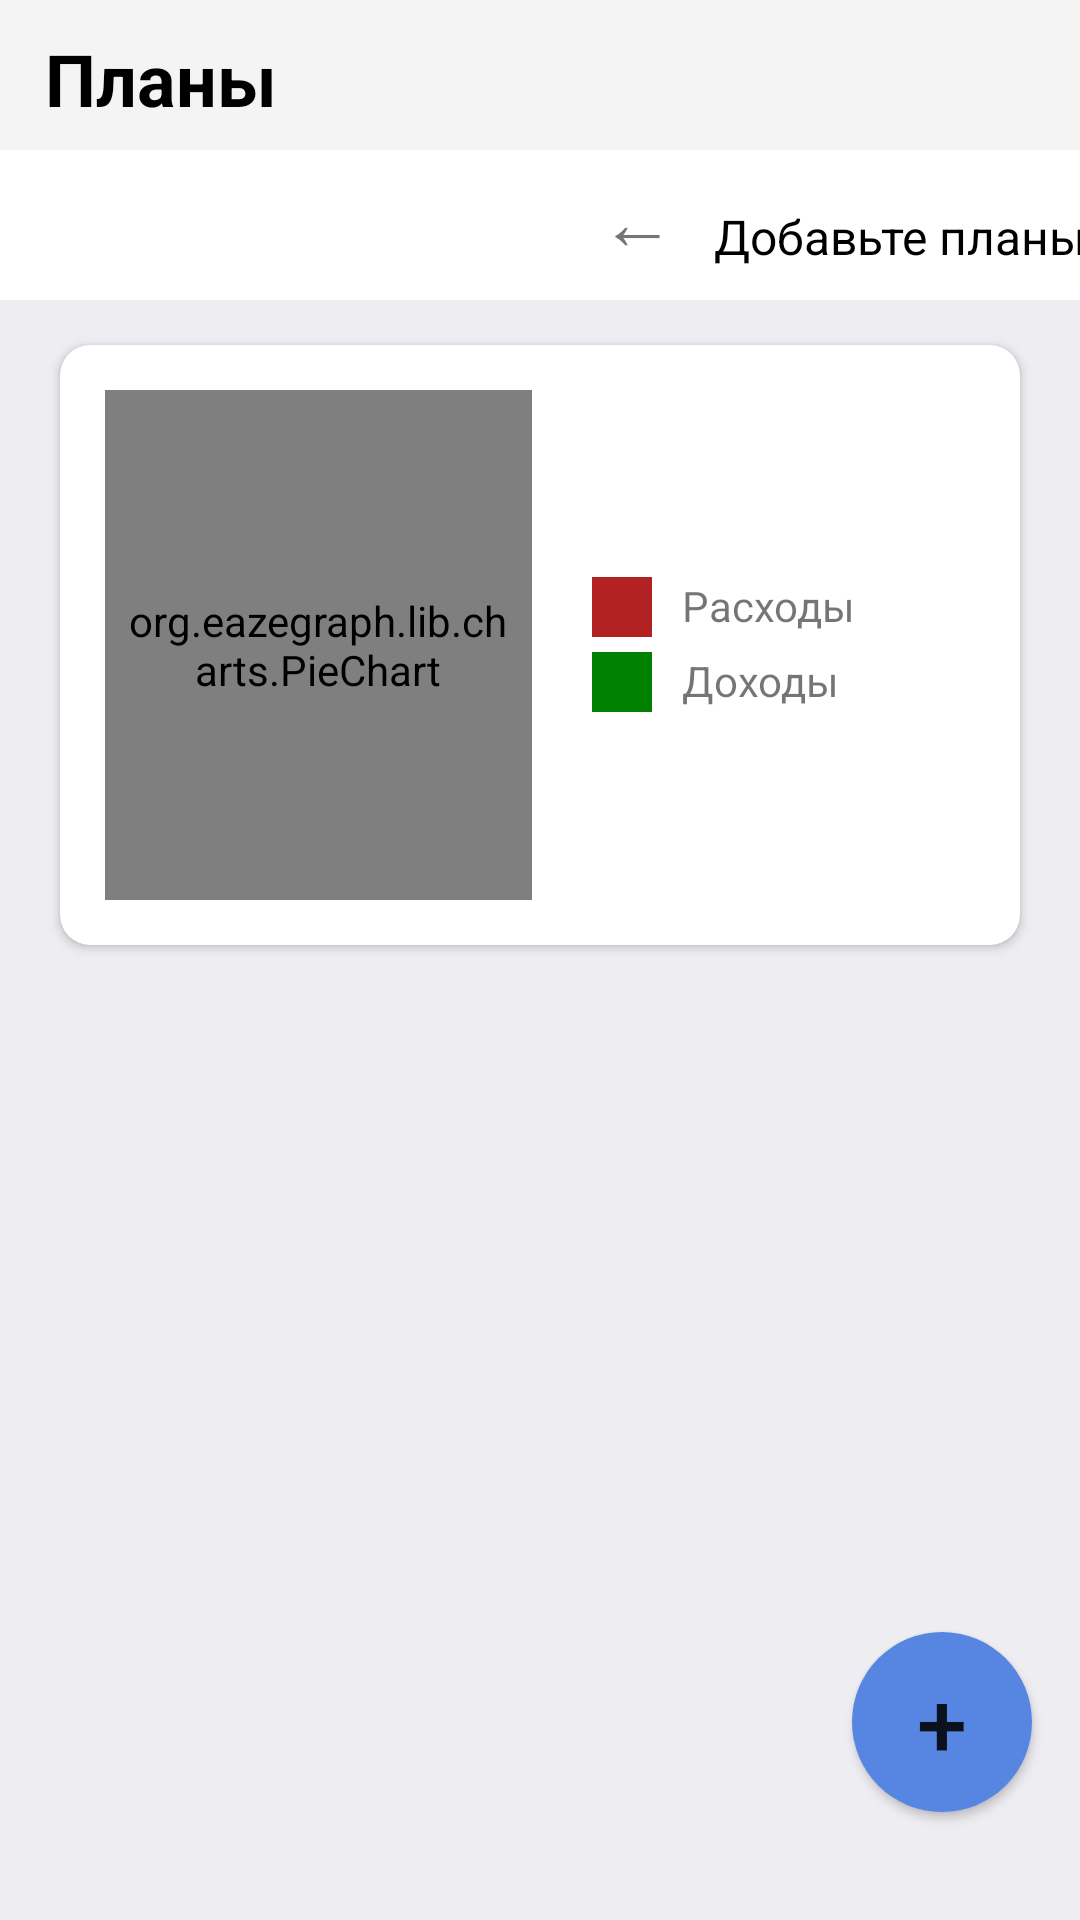

Here is an Android app screen rendered from its layout file. Give the layout XML and the strings, colors and styles it references.
<!-- AndroidManifest.xml: application theme Theme.Test -->
<!-- res/layout/fragment_plan.xml -->
<?xml version="1.0" encoding="utf-8"?>
<FrameLayout xmlns:android="http://schemas.android.com/apk/res/android"
    xmlns:app="http://schemas.android.com/apk/res-auto"
    xmlns:tools="http://schemas.android.com/tools"
    android:layout_width="match_parent"
    android:layout_height="match_parent"
    tools:context=".Fragments.Plan.PlanFragment">

    <androidx.constraintlayout.widget.ConstraintLayout
        android:layout_width="match_parent"
        android:layout_height="match_parent"
        tools:context=".PlanActivity">

            <LinearLayout
                android:id="@+id/linearLayout2"
                android:layout_width="410dp"
                android:layout_height="wrap_content"
                android:background="#F4F4F4"
                android:orientation="vertical"
                app:layout_constraintStart_toStartOf="parent"
                app:layout_constraintTop_toTopOf="parent">

                <LinearLayout
                    android:layout_width="410dp"
                    android:layout_height="50dp"
                    android:orientation="horizontal">

                    <TextView
                        android:layout_width="wrap_content"
                        android:layout_height="wrap_content"
                        android:layout_marginStart="15dp"
                        android:layout_marginTop="10dp"
                        android:text="Планы"
                        android:textColor="@color/black"
                        android:textSize="24dp"
                        android:textStyle="bold" />
                </LinearLayout>
            </LinearLayout>

        <LinearLayout
            android:layout_width="200dp"
            android:layout_height="wrap_content"
            android:layout_marginStart="200dp"
            android:layout_marginTop="56dp"
            android:orientation="horizontal"
            app:layout_constraintStart_toStartOf="parent"
            app:layout_constraintTop_toTopOf="parent">

            <TextView
                android:id="@+id/listback"
                android:layout_width="wrap_content"
                android:layout_height="wrap_content"
                android:gravity="center_vertical"
                android:text='←'
                android:textSize="25dp" />

            <TextView
                android:id="@+id/selectedMonth"
                android:layout_width="150dp"
                android:layout_height="wrap_content"
                android:layout_marginTop="2dp"
                android:gravity="center"
                android:text="Добавьте планы"
                android:textColor="@color/black"
                android:textSize="16dp" />

            <TextView
                android:id="@+id/listnext"
                android:layout_width="match_parent"
                android:layout_height="wrap_content"
                android:text='→'
                android:textSize="25dp" />
        </LinearLayout>

        <RelativeLayout
            android:layout_marginTop="100dp"
            xmlns:android="http://schemas.android.com/apk/res/android"
            xmlns:app="http://schemas.android.com/apk/res-auto"
            xmlns:tools="http://schemas.android.com/tools"
            android:layout_width="match_parent"
            android:layout_height="match_parent"
            android:background="@color/color_white"
            tools:context=".MainActivity">
            <androidx.cardview.widget.CardView
                android:id="@+id/cardViewGraph"
                android:layout_width="match_parent"
                android:layout_height="200dp"
                android:layout_marginLeft="20dp"
                android:layout_marginRight="20dp"
                android:layout_marginTop="15dp"
                android:elevation="10dp"
                app:cardCornerRadius="10dp">

                <LinearLayout
                    android:layout_width="match_parent"
                    android:layout_height="match_parent"
                    android:orientation="horizontal"
                    android:weightSum="2">

                    <org.eazegraph.lib.charts.PieChart
                        xmlns:app="http://schemas.android.com/apk/res-auto"
                        android:id="@+id/piechart"
                        android:layout_width="0dp"
                        android:layout_height="match_parent"
                        android:padding="6dp"
                        android:layout_weight="1"
                        android:layout_marginTop="15dp"
                        android:layout_marginLeft="15dp"
                        android:layout_marginBottom="15dp"/>

                    <LinearLayout
                        android:id="@+id/legendlist"
                        android:layout_width="0dp"
                        android:layout_height="match_parent"
                        android:layout_weight="1"
                        android:layout_marginLeft="20dp"
                        android:orientation="vertical"
                        android:gravity="center_vertical">

                        <LinearLayout
                            android:layout_width="match_parent"
                            android:layout_height="20dp"
                            android:layout_gravity="center_vertical">

                            <View
                                android:layout_width="20dp"
                                android:layout_height="match_parent"
                                android:background="@color/Rashod"/>

                            <TextView
                                android:layout_width="wrap_content"
                                android:layout_height="wrap_content"
                                android:id="@+id/tvRasshod"
                                android:text="Расходы"
                                android:paddingLeft="10dp"/>

                        </LinearLayout>

                        <LinearLayout
                            android:layout_width="match_parent"
                            android:layout_height="20dp"
                            android:layout_gravity="center_vertical"
                            android:layout_marginTop="5dp">

                            <View
                                android:paddingLeft="10dp"
                                android:layout_width="20dp"
                                android:layout_height="20dp"
                                android:background="@color/Doshod"/>

                            <TextView
                                android:layout_width="wrap_content"
                                android:layout_height="20dp"
                                android:text="Доходы"
                                android:id="@+id/tvDoshod"
                                android:paddingLeft="10dp"/>

                        </LinearLayout>
                    </LinearLayout>
                </LinearLayout>
            </androidx.cardview.widget.CardView>
            <androidx.cardview.widget.CardView
                android:id="@+id/cardViewGraph2"
                android:layout_width="match_parent"
                android:layout_height="wrap_content"
                android:layout_marginLeft="20dp"
                android:layout_marginRight="20dp"
                android:layout_marginTop="230dp"
                android:elevation="10dp"
                app:cardCornerRadius="10dp">

                <androidx.recyclerview.widget.RecyclerView
                    android:id="@+id/PlanRecycleView"
                    android:layout_width="match_parent"
                    android:layout_height="match_parent"
                    tools:listitem="@layout/plan_recycle_view" />

            </androidx.cardview.widget.CardView>
        </RelativeLayout>

        <Button
            android:id="@+id/BtgoAddplan"
            android:layout_width="60dp"
            android:layout_height="60dp"
            android:layout_marginEnd="16dp"
            android:layout_marginBottom="36dp"
            android:background="@drawable/roundbuttonadd"
            android:text="+"
            android:textSize="30dp"
            app:layout_constraintBottom_toBottomOf="parent"
            app:layout_constraintEnd_toEndOf="parent" />

    </androidx.constraintlayout.widget.ConstraintLayout>
</FrameLayout>
<!-- res/layout/plan_recycle_view.xml (included above) -->
<?xml version="1.0" encoding="utf-8"?>
<androidx.constraintlayout.widget.ConstraintLayout
    xmlns:android="http://schemas.android.com/apk/res/android"
    xmlns:app="http://schemas.android.com/apk/res-auto"
    xmlns:tools="http://schemas.android.com/tools"
    android:layout_width="match_parent"
    android:layout_height="wrap_content">

    <androidx.cardview.widget.CardView
        android:layout_marginTop="10dp"
        android:layout_width="match_parent"
        android:layout_height="wrap_content"
        android:id="@+id/cardView"
        app:layout_constraintBottom_toBottomOf="parent"
        app:layout_constraintEnd_toEndOf="parent"
        app:layout_constraintStart_toStartOf="parent"
        app:layout_constraintTop_toTopOf="parent">
        <LinearLayout
            android:layout_width="match_parent"
            android:layout_height="match_parent"
            android:layout_marginRight="5dp"
            android:layout_marginLeft="20dp"
            android:orientation="horizontal">

            <LinearLayout
                android:layout_width="wrap_content"
                android:layout_height="wrap_content"
                android:layout_marginLeft="20dp"
                android:orientation="vertical">

                <LinearLayout
                    android:layout_width="wrap_content"
                    android:layout_height="wrap_content">

                    <TextView
                        android:layout_width="wrap_content"
                        android:layout_height="wrap_content"
                        android:layout_marginStart="2dp"
                        android:text="Дата окончания:"
                        android:textColor="@color/black"/>

                    <TextView
                        android:id="@+id/StartDate"
                        android:layout_width="wrap_content"
                        android:layout_height="wrap_content"
                        android:layout_marginStart="10dp"
                        android:text="12.9.2023"
                        android:textColor="@color/black"
                        android:textStyle="bold" />
                </LinearLayout>



                <LinearLayout
                    android:layout_width="wrap_content"
                    android:layout_height="wrap_content"
                    android:layout_marginStart="2dp"
                    android:orientation="horizontal">

                    <TextView
                        android:layout_width="wrap_content"
                        android:layout_height="wrap_content"
                        android:text="Дата создания:"
                        android:textColor="@color/black" />

                    <TextView
                        android:id="@+id/Enddate"
                        android:layout_width="wrap_content"
                        android:layout_height="wrap_content"
                        android:layout_marginStart="10dp"
                        android:text="11.11.2022"
                        android:textColor="@color/black" />
                </LinearLayout>
            </LinearLayout>
            <LinearLayout
                android:layout_width="match_parent"
                android:layout_height="match_parent"
                android:layout_marginStart="10dp"
                android:layout_marginEnd="10dp"
                android:orientation="horizontal"
                android:gravity="right">
                <TextView
                    android:id="@+id/typeplanuser"
                    android:layout_width="wrap_content"
                    android:layout_height="wrap_content"
                    android:layout_marginLeft="3dp"
                    android:text="+"
                    android:textSize="18dp"
                    android:textStyle="bold"
                    android:layout_gravity="center"
                    android:textColor="@color/black"/>
                <TextView
                    android:id="@+id/SummaPlan"
                    android:layout_width="wrap_content"
                    android:layout_height="match_parent"
                    android:text="7778"
                    android:gravity="center"
                    android:textSize="18dp"
                    android:textStyle="bold"
                    android:layout_gravity="right"
                    android:textColor="@color/black"/>
                <TextView
                    android:layout_width="wrap_content"
                    android:layout_height="wrap_content"
                    android:layout_marginLeft="3dp"
                    android:text="₽"
                    android:textSize="18dp"
                    android:textStyle="bold"
                    android:layout_gravity="center"
                    android:textColor="@color/black"/>
            </LinearLayout>
        </LinearLayout>

    </androidx.cardview.widget.CardView>
</androidx.constraintlayout.widget.ConstraintLayout>
<!-- resources referenced by this layout -->
<resources>
  <color name="Doshod">#008000</color>
  <color name="Rashod">#B22222</color>
  <color name="black">#FF000000</color>
  <color name="color_white">#ededf2</color>
  <!-- drawable roundbuttonadd (drawable) -->
  <?xml version="1.0" encoding="utf-8"?>
  <shape xmlns:android="http://schemas.android.com/apk/res/android"
      android:shape="rectangle">
      <solid android:color="#5686E1" />
      <corners android:bottomRightRadius="100dp"
          android:bottomLeftRadius="100dp"
          android:topRightRadius="100dp"
          android:topLeftRadius="100dp"/>
  </shape>
  <style name="Theme.Test" parent="Theme.MaterialComponents.DayNight.NoActionBar">
          
          <item name="colorPrimary">#2396DF</item>
          <item name="colorPrimaryVariant">#2396DF</item>
          <item name="colorOnPrimary">@color/white</item>
          
          <item name="colorSecondary">@color/teal_200</item>
          <item name="colorSecondaryVariant">@color/teal_700</item>
          <item name="colorOnSecondary">@color/black</item>
          
          <item name="android:statusBarColor">#2396DF</item>
          
      </style>
  <color name="white">#FFFFFFFF</color>
  <color name="teal_200">#FF03DAC5</color>
  <color name="teal_700">#FF018786</color>
</resources>
